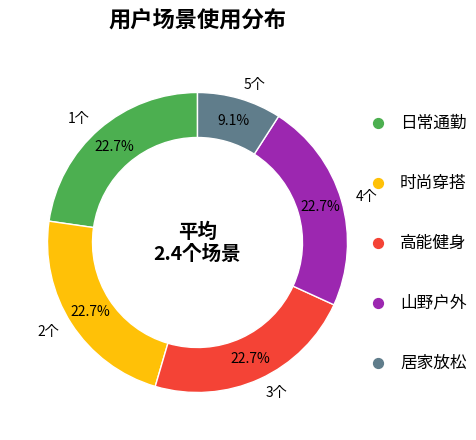

Python code for this plot:
import matplotlib.pyplot as plt
import numpy as np

# 数据
data = [1, 1, 1, 1, 0.4]  # 模拟各区间占比，总和对应平均 2.4 场景，可根据实际微调
labels = ["1个", "2个", "3个", "4个", "5个"]
colors = ["#4CAF50", "#FFC107", "#F44336", "#9C27B0", "#607D8B"]  # 模拟接近的颜色

# 绘制环形图（甜甜圈图）
fig, ax = plt.subplots(figsize=(6, 6))
wedges, texts, autotexts = ax.pie(
    data,
    labels=labels,
    colors=colors,
    autopct="%1.1f%%",  # 显示百分比
    startangle=90,
    pctdistance=0.85,  # 百分比标签距离圆心的距离
    wedgeprops={"width": 0.3, "edgecolor": "white"}  # 设置环形宽度和边缘颜色
)

# 添加中心文本，显示平均场景数
ax.text(
    0,
    0,
    "平均\n2.4个场景",
    ha="center",
    va="center",
    fontsize=14,
    fontweight="bold"
)

# 右侧添加带颜色的图例说明
text_descriptions = [
    "日常通勤",
    "时尚穿搭",
    "高能健身",
    "山野户外",
    "居家放松"
]

# 计算文本显示的纵坐标，让文本均匀分布
y_positions = np.linspace(0.8, -0.8, len(text_descriptions))
for i, (desc, color) in enumerate(zip(text_descriptions, colors)):
    # 添加颜色标记
    ax.scatter(
        1.2,  # x位置（略左移，为标记腾出空间）
        y_positions[i],
        s=50,  # 标记大小
        color=color,  # 使用对应的颜色
        zorder=3  # 确保标记显示在最上层
    )
    # 添加文本说明
    ax.text(
        1.35,  # 文本起始位置（右移以避免重叠）
        y_positions[i],
        desc,
        fontsize=12,
        ha="left",
        va="center"
    )

# 添加标题
plt.title("用户场景使用分布", fontsize=16, fontweight="bold", pad=20)

# 调整布局，避免元素重叠（略微扩大右侧空间）
plt.subplots_adjust(right=0.75, top=0.85)

# 显示图表
plt.show()
